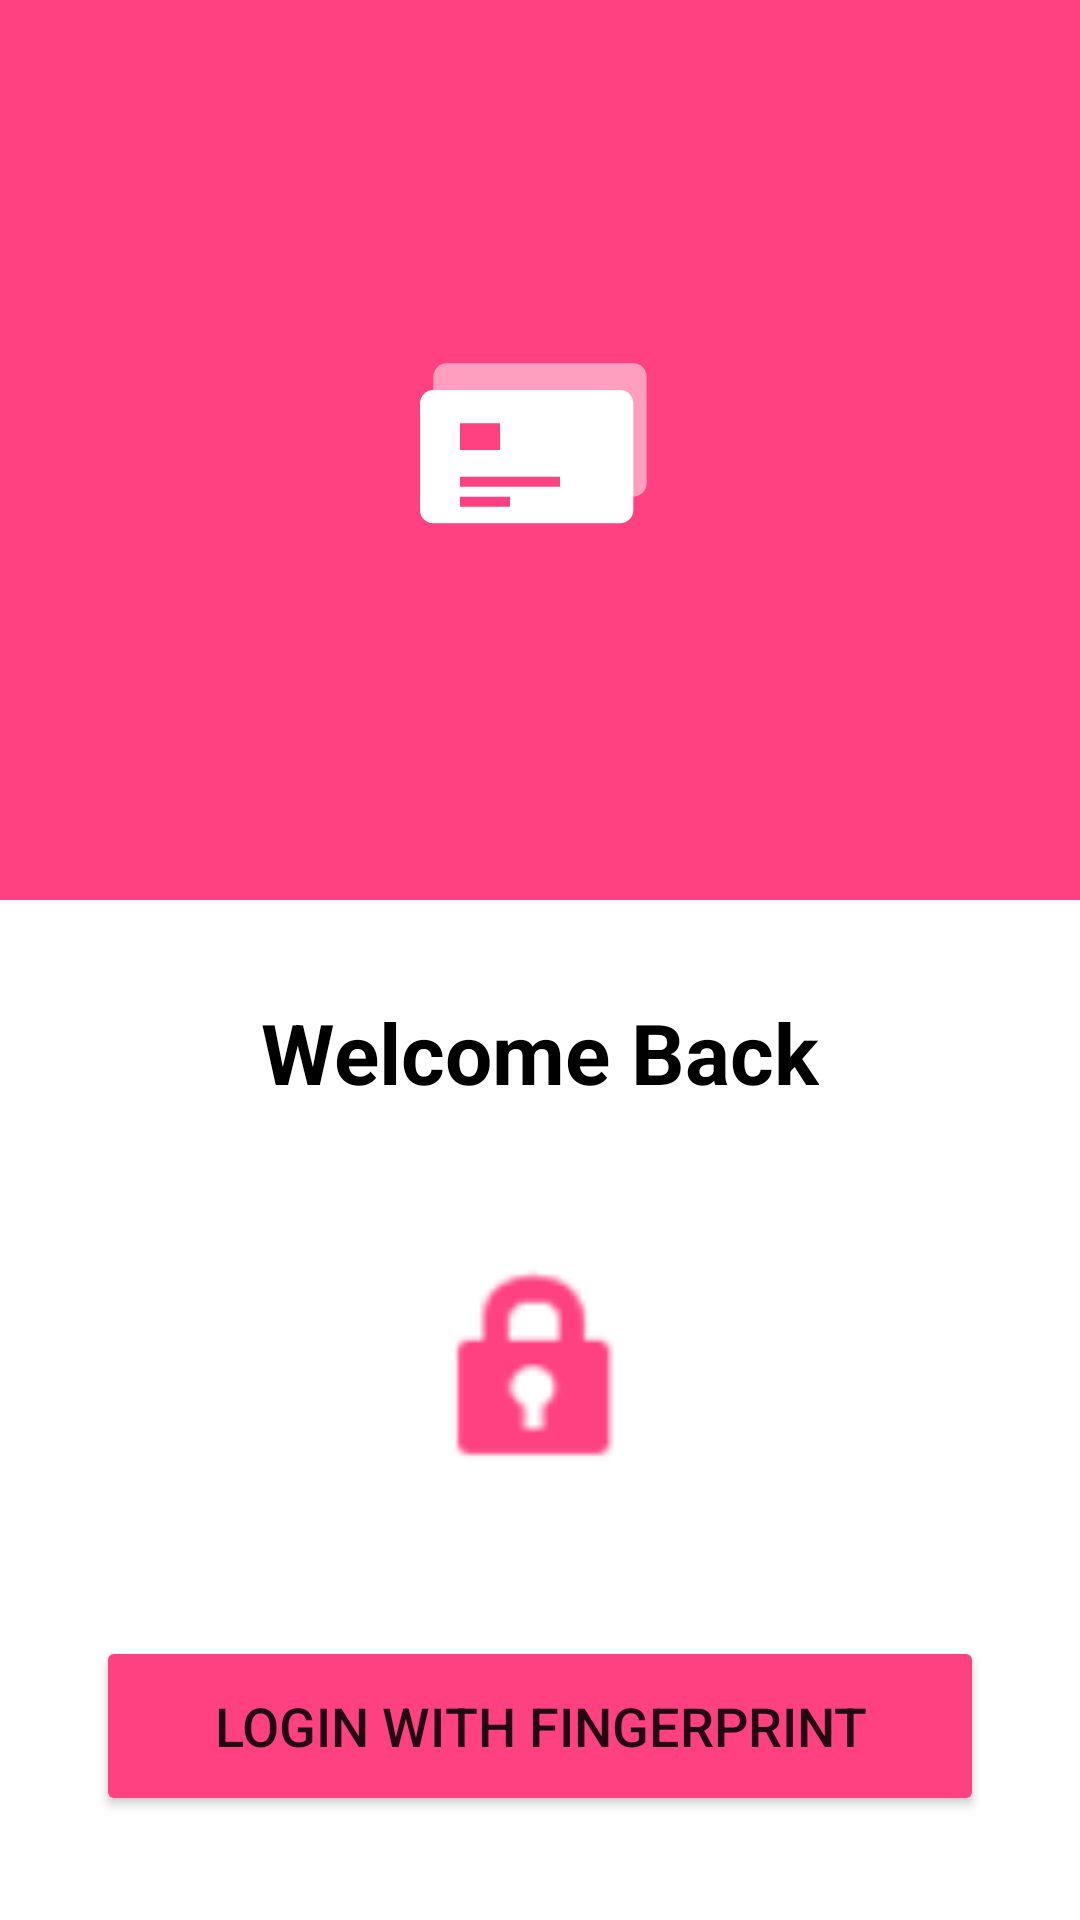

Android layout source for this screen:
<!-- AndroidManifest.xml: application theme Theme.FinancialTransactions -->
<!-- res/layout/activity_login.xml -->
<?xml version="1.0" encoding="utf-8"?>
<androidx.constraintlayout.widget.ConstraintLayout xmlns:android="http://schemas.android.com/apk/res/android"
    xmlns:app="http://schemas.android.com/apk/res-auto"
    android:layout_width="match_parent"
    android:layout_height="match_parent"
    android:background="@color/white">

    <View
        android:id="@+id/topBackground"
        android:layout_width="match_parent"
        android:layout_height="300dp"
        android:background="@color/brand_pink_red"
        app:layout_constraintTop_toTopOf="parent" />

    <ImageView
        android:id="@+id/appLogo"
        android:layout_width="120dp"
        android:layout_height="120dp"
        android:src="@drawable/ic_launcher_foreground"
        android:background="@drawable/ic_launcher_background"
        android:contentDescription="App Logo"
        app:layout_constraintBottom_toBottomOf="@id/topBackground"
        app:layout_constraintEnd_toEndOf="parent"
        app:layout_constraintStart_toStartOf="parent"
        app:layout_constraintTop_toTopOf="@id/topBackground" />

    <TextView
        android:id="@+id/welcomeText"
        android:layout_width="wrap_content"
        android:layout_height="wrap_content"
        android:layout_marginTop="32dp"
        android:text="@string/welcome_back"
        android:textColor="@color/black"
        android:textSize="28sp"
        android:textStyle="bold"
        app:layout_constraintEnd_toEndOf="parent"
        app:layout_constraintStart_toStartOf="parent"
        app:layout_constraintTop_toBottomOf="@id/topBackground" />

    <ImageView
        android:id="@+id/ivFingerprint"
        android:layout_width="80dp"
        android:layout_height="80dp"
        android:layout_marginTop="48dp"
        android:src="@android:drawable/ic_lock_idle_lock"
        app:layout_constraintEnd_toEndOf="parent"
        app:layout_constraintStart_toStartOf="parent"
        app:layout_constraintTop_toBottomOf="@id/welcomeText"
        app:tint="@color/brand_pink_red" />

    <Button
        android:id="@+id/btnLogin"
        android:layout_width="0dp"
        android:layout_height="60dp"
        android:layout_marginHorizontal="32dp"
        android:layout_marginTop="48dp"
        android:backgroundTint="@color/brand_pink_red"
        android:text="@string/login_with_fingerprint"
        android:textSize="18sp"
        app:cornerRadius="30dp"
        app:layout_constraintEnd_toEndOf="parent"
        app:layout_constraintStart_toStartOf="parent"
        app:layout_constraintTop_toBottomOf="@id/ivFingerprint" />

</androidx.constraintlayout.widget.ConstraintLayout>
<!-- resources referenced by this layout -->
<resources>
  <color name="black">#FF000000</color>
  <color name="brand_pink_red">#FF4081</color>
  <color name="white">#FFFFFFFF</color>
  <!-- drawable ic_launcher_background (drawable) -->
  <?xml version="1.0" encoding="utf-8"?>
  <vector xmlns:android="http://schemas.android.com/apk/res/android"
      android:width="108dp"
      android:height="108dp"
      android:viewportWidth="108"
      android:viewportHeight="108">
      <path
          android:fillColor="@color/brand_pink_red"
          android:pathData="M0,0h108v108h-108z" />
  </vector>
  <!-- drawable ic_launcher_foreground (drawable) -->
  <?xml version="1.0" encoding="utf-8"?>
  <vector xmlns:android="http://schemas.android.com/apk/res/android"
      android:width="108dp"
      android:height="108dp"
      android:viewportWidth="108"
      android:viewportHeight="108">
      <group
          android:translateX="22"
          android:translateY="28">
          
          <path
              android:fillAlpha="0.5"
              android:fillColor="#FFFFFF"
              android:pathData="M4,0 h56 c2.2,0 4,1.8 4,4 v32 c0,2.2 -1.8,4 -4,4 h-56 c-2.2,0 -4,-1.8 -4,-4 v-32 c0,-2.2 1.8,-4 4,-4 z" />
          <path
              android:fillColor="#FFFFFF"
              android:pathData="M0,8 h56 c2.2,0 4,1.8 4,4 v32 c0,2.2 -1.8,4 -4,4 h-56 c-2.2,0 -4,-1.8 -4,-4 v-32 c0,-2.2 1.8,-4 4,-4 z" />
          
          <path
              android:fillColor="@color/brand_pink_red"
              android:pathData="M8,18 h12 v8 h-12 z" />
          
          <path
              android:fillColor="@color/brand_pink_red"
              android:pathData="M8,34 h30 v3 h-30 z M8,40 h15 v3 h-15 z" />
      </group>
  </vector>
  <string name="login_with_fingerprint">Login with Fingerprint</string>
  <string name="welcome_back">Welcome Back</string>
  <style name="Theme.FinancialTransactions" parent="Theme.MaterialComponents.DayNight.NoActionBar">
          
          <item name="colorPrimary">@color/brand_pink_red</item>
          <item name="colorPrimaryVariant">#C2185B</item>
          <item name="colorOnPrimary">@color/white</item>
          
          <item name="colorSecondary">@color/teal_200</item>
          <item name="colorSecondaryVariant">@color/teal_700</item>
          <item name="colorOnSecondary">@color/black</item>
          
          <item name="android:statusBarColor">?attr/colorPrimaryVariant</item>
          <item name="android:windowLightStatusBar" tools:targetApi="m">false</item>
          
      </style>
  <color name="teal_200">#FF03DAC5</color>
  <color name="teal_700">#FF018786</color>
</resources>
